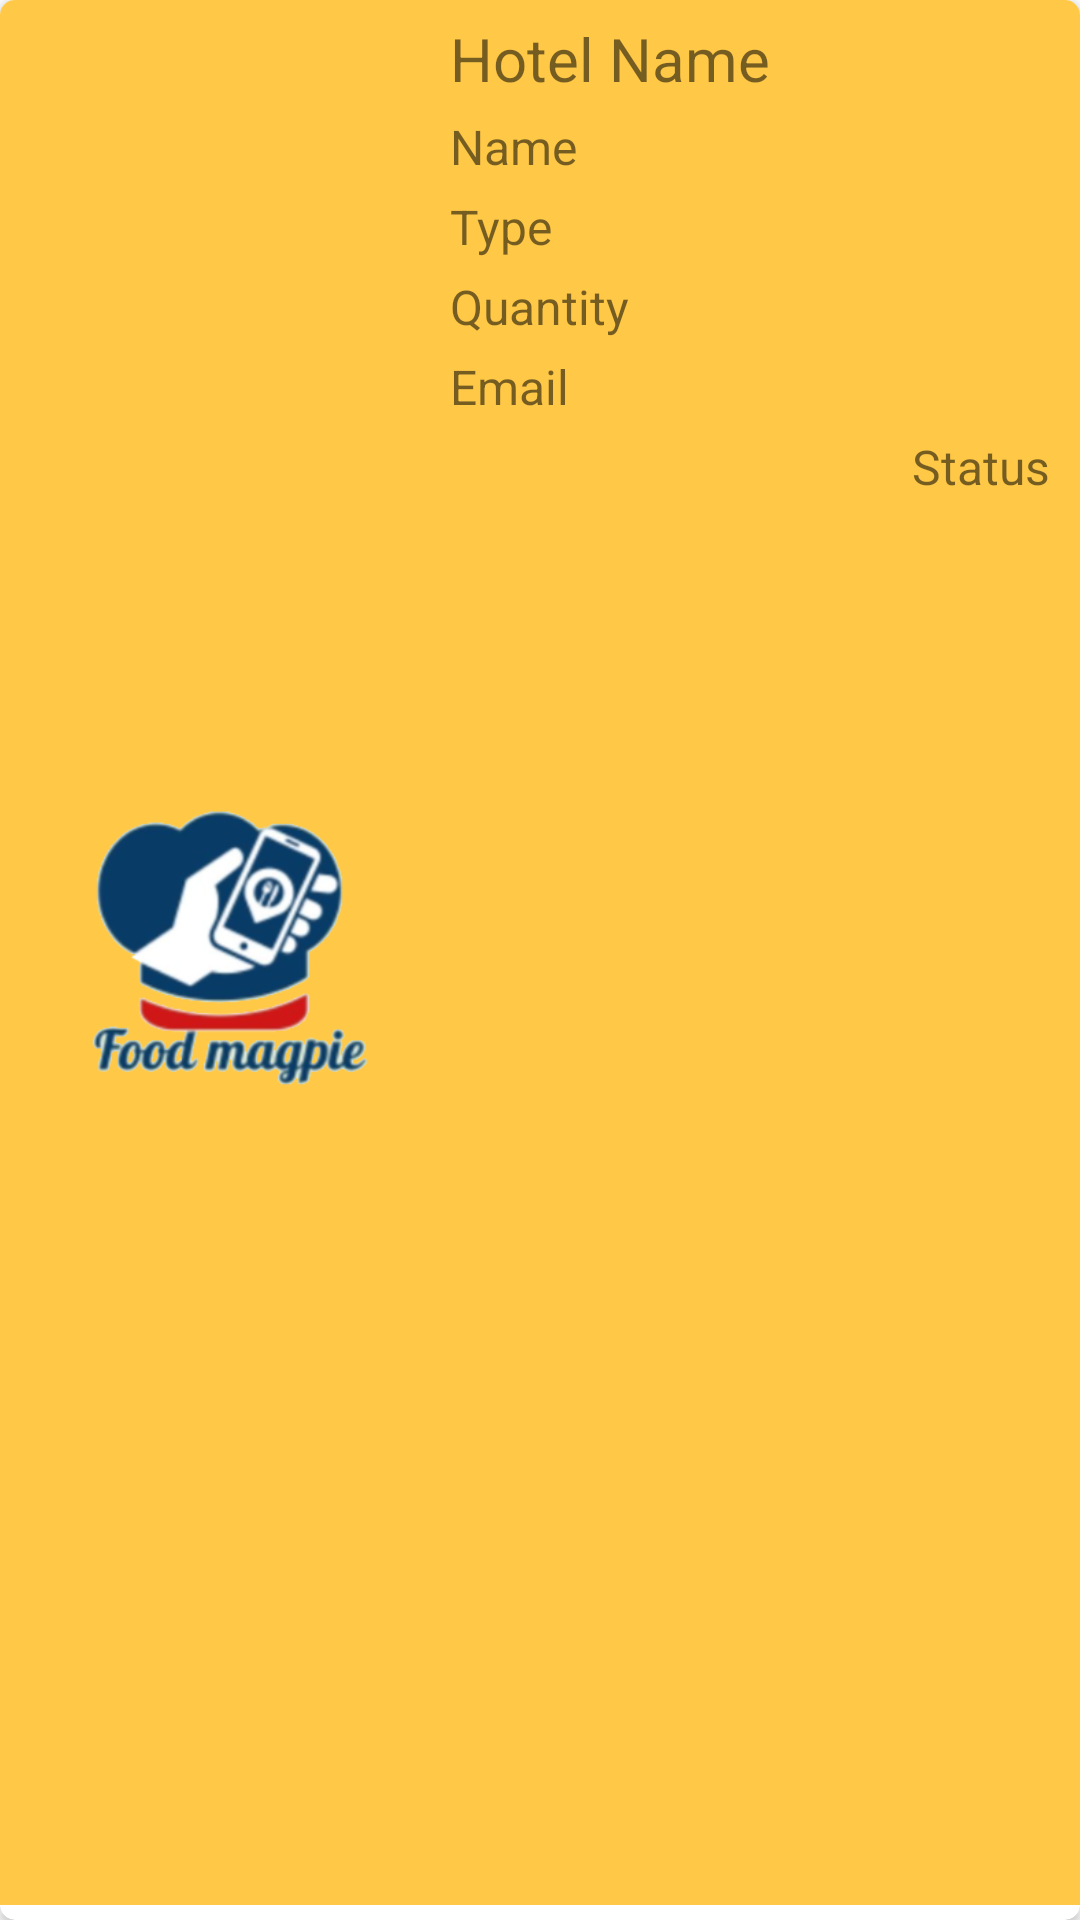

The Android layout XML behind this screen, and the referenced resources:
<!-- AndroidManifest.xml: application theme Theme.Foodmagpie -->
<!-- res/layout/child_usermyrequests.xml -->
<?xml version="1.0" encoding="utf-8"?>
<androidx.cardview.widget.CardView xmlns:android="http://schemas.android.com/apk/res/android"
    xmlns:tools="http://schemas.android.com/tools"
    android:layout_width="match_parent"
    android:layout_height="wrap_content"
    xmlns:app="http://schemas.android.com/apk/res-auto"
    android:layout_margin="10dp"
    android:scrollbars="vertical"

    app:cardCornerRadius="5dp"
    >

    <LinearLayout
        android:layout_marginTop="0dp"
        android:layout_width="match_parent"
        android:layout_height="match_parent"
        android:background="#FFC947"
        android:layout_marginBottom="5dp"
        android:orientation="horizontal">

        <LinearLayout

            android:layout_width="wrap_content"
            android:layout_height="wrap_content"
            android:orientation="vertical"

            android:layout_gravity="center">

            <ImageView
                android:padding="10dp"
                android:layout_width="150dp"
                android:layout_height="120dp"
                android:id="@+id/image"
                android:src="@drawable/logo"
                android:contentDescription="Image"
                tools:ignore="HardcodedText"

                />

        </LinearLayout>

        <LinearLayout
            android:layout_width="match_parent"
            android:layout_height="wrap_content"
            android:orientation="vertical"

            android:layout_marginTop="1dp">

            <TextView
                android:id="@+id/tvhname"
                android:layout_width="match_parent"
                android:layout_height="wrap_content"
                android:textSize="20dp"
                android:layout_marginTop="5dp"
                android:text="Hotel Name"
                />
            <TextView
                android:id="@+id/tvfoodname"
                android:layout_width="match_parent"
                android:layout_height="wrap_content"
                android:textSize="16dp"
                android:layout_marginTop="5dp"
                android:text="Name"
                />


            <TextView
                android:id="@+id/tvtype"
                android:layout_width="match_parent"
                android:layout_height="wrap_content"
                android:textSize="16dp"
                android:layout_marginTop="5dp"
                android:text="Type"
                />

            <TextView
                android:id="@+id/tvquantity"
                android:layout_width="match_parent"
                android:layout_height="wrap_content"
                android:textSize="16dp"
                android:layout_marginTop="5dp"
                android:text="Quantity"
                />
            <TextView
                android:id="@+id/tvemail"
                android:layout_width="match_parent"
                android:layout_height="wrap_content"
                android:textSize="16dp"
                android:layout_marginTop="5dp"
                android:text="Email"
                />
            <TextView
                android:id="@+id/tvstatus"
                android:gravity="right"
                android:layout_marginRight="10dp"
                android:layout_width="match_parent"
                android:layout_height="wrap_content"
                android:textSize="16dp"
                android:layout_marginTop="5dp"
                android:text="Status"
                />



            <TextView
                android:visibility="gone"
                android:background="@drawable/buttonone"
                android:padding="10dp"
                android:id="@+id/tvchatnow"
                android:gravity="left"
                android:layout_marginBottom="5dp"
                android:textStyle="bold"
                android:layout_marginRight="10dp"
                android:layout_width="wrap_content"
                android:layout_height="wrap_content"
                android:textSize="16dp"
                android:layout_marginTop="5dp"
                android:text="Chat Now"
                android:textColor="#fff"

                />

        </LinearLayout>

    </LinearLayout>



</androidx.cardview.widget.CardView>
<!-- resources referenced by this layout -->
<resources>
  <!-- drawable buttonone (drawable) -->
  <?xml version="1.0" encoding="utf-8"?>
  <shape xmlns:android="http://schemas.android.com/apk/res/android">
  
  
      <solid
          android:color="#10AC60">
      </solid>
  
      <corners
          android:radius="10dp">
      </corners>
  
  
  </shape>
  <!-- drawable logo: png bitmap (drawable, 50348 bytes) -->
  <style name="Theme.Foodmagpie" parent="Theme.MaterialComponents.DayNight.DarkActionBar">
          
          <item name="colorPrimary">@color/purple_500</item>
          <item name="colorPrimaryVariant">@color/purple_700</item>
          <item name="colorOnPrimary">@color/white</item>
          
          <item name="colorSecondary">@color/teal_200</item>
          <item name="colorSecondaryVariant">@color/teal_700</item>
          <item name="colorOnSecondary">@color/black</item>
          
          <item name="android:statusBarColor" tools:targetApi="l">?attr/colorPrimaryVariant</item>
          
      </style>
  <color name="purple_500">#FFC947</color>
  <color name="purple_700">#FFC947</color>
  <color name="white">#FFFFFFFF</color>
  <color name="teal_200">#FF03DAC5</color>
  <color name="teal_700">#FF018786</color>
  <color name="black">#FF000000</color>
</resources>
